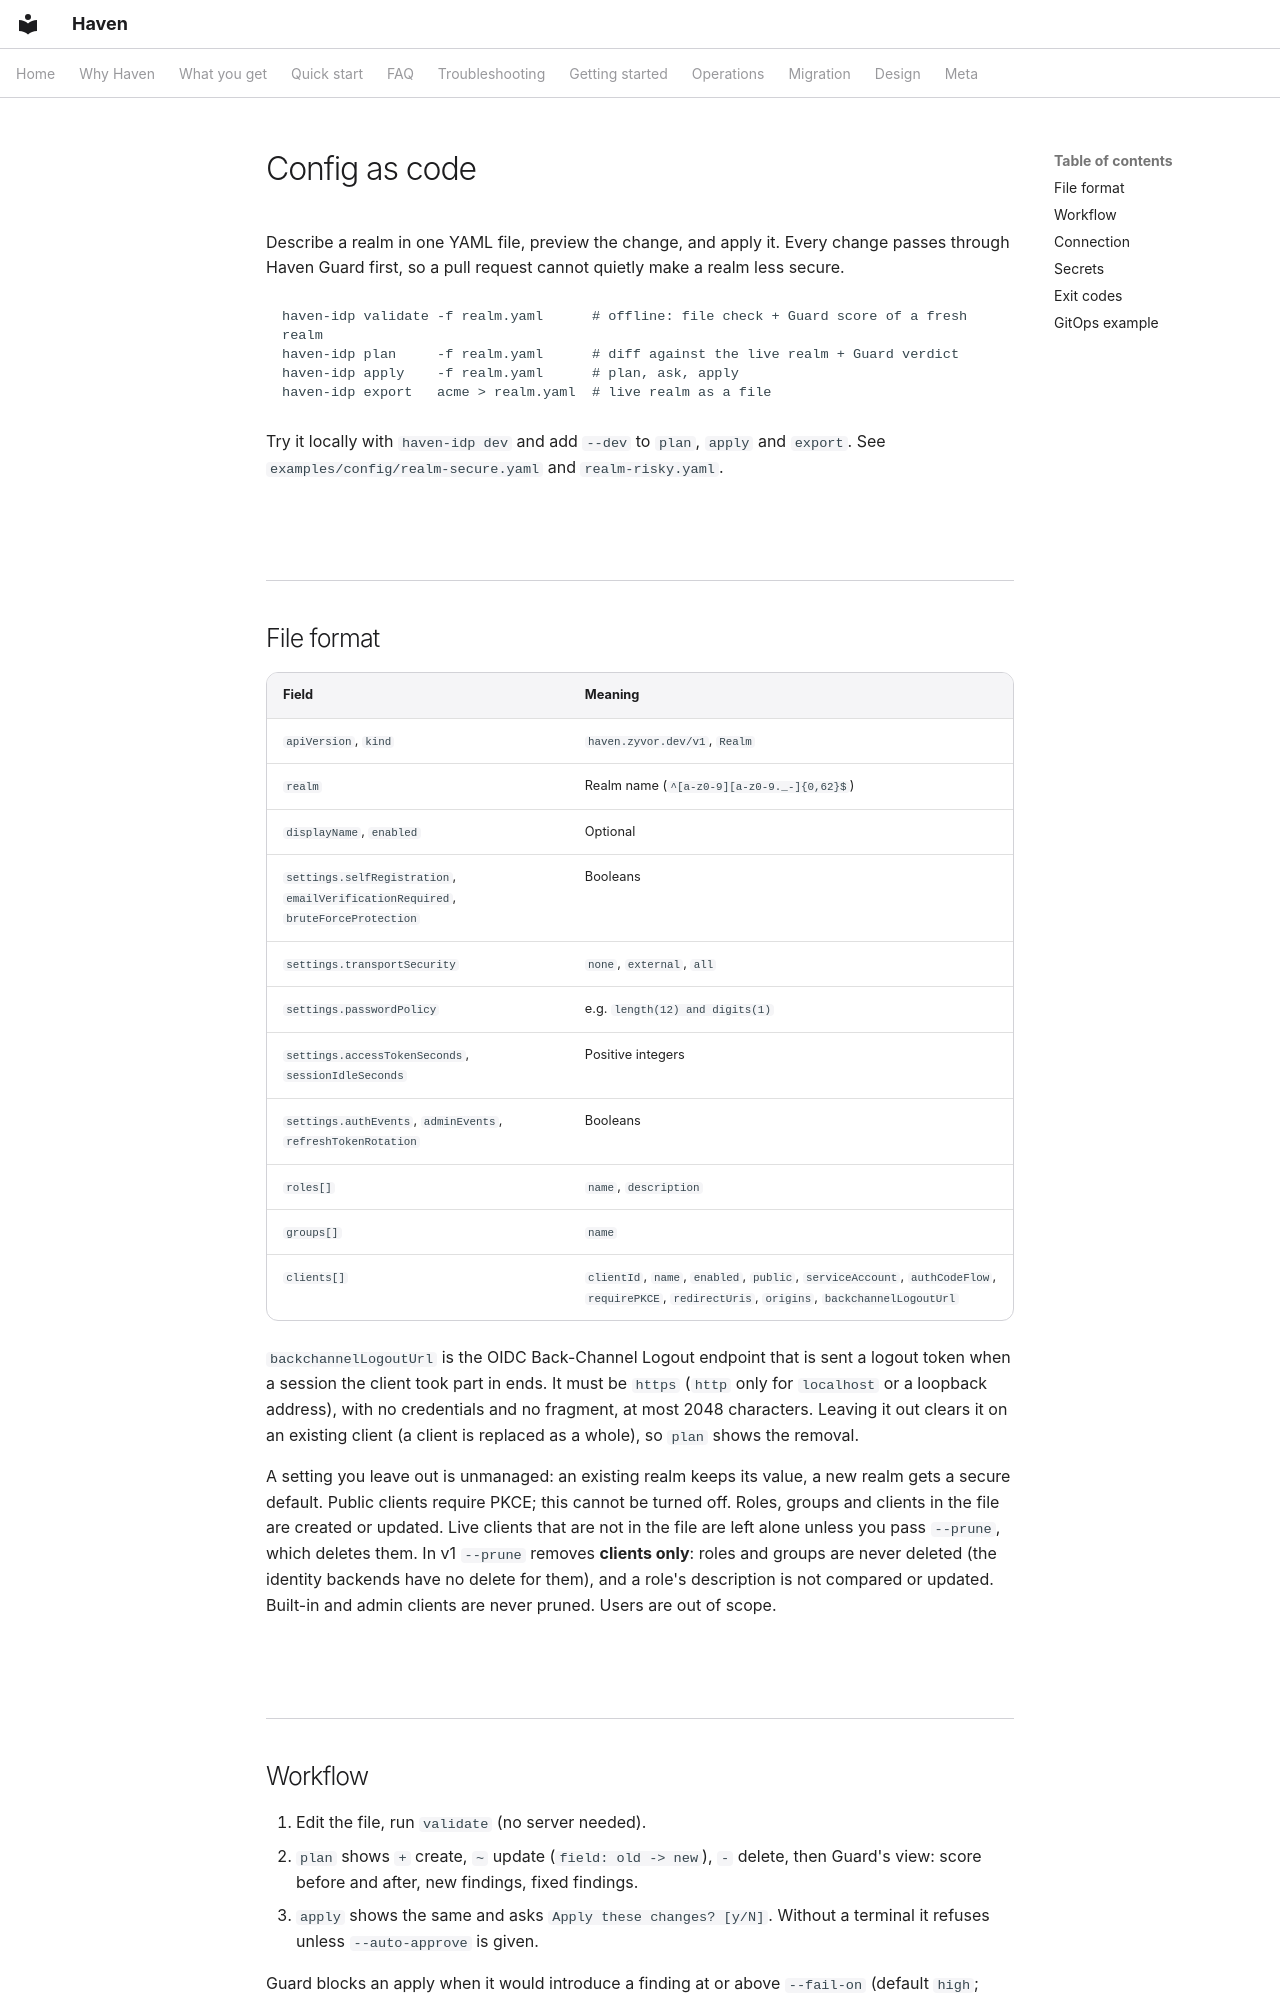

repository: zyvorai/zyvor-haven · page: config-as-code/index.html · generator: mkdocs

# Config as code

Describe a realm in one YAML file, preview the change, and apply it. Every
change passes through Haven Guard first, so a pull request cannot quietly make a
realm less secure.

```
haven-idp validate -f realm.yaml      # offline: file check + Guard score of a fresh realm
haven-idp plan     -f realm.yaml      # diff against the live realm + Guard verdict
haven-idp apply    -f realm.yaml      # plan, ask, apply
haven-idp export   acme > realm.yaml  # live realm as a file
```

Try it locally with `haven-idp dev` and add `--dev` to `plan`, `apply` and
`export`. See `examples/config/realm-secure.yaml` and `realm-risky.yaml`.

## File format

| Field | Meaning |
|---|---|
| `apiVersion`, `kind` | `haven.zyvor.dev/v1`, `Realm` |
| `realm` | Realm name (`^[a-z0-9][a-z0-9._-]{0,62}$`) |
| `displayName`, `enabled` | Optional |
| `settings.selfRegistration`, `emailVerificationRequired`, `bruteForceProtection` | Booleans |
| `settings.transportSecurity` | `none`, `external`, `all` |
| `settings.passwordPolicy` | e.g. `length(12) and digits(1)` |
| `settings.accessTokenSeconds`, `sessionIdleSeconds` | Positive integers |
| `settings.authEvents`, `adminEvents`, `refreshTokenRotation` | Booleans |
| `roles[]` | `name`, `description` |
| `groups[]` | `name` |
| `clients[]` | `clientId`, `name`, `enabled`, `public`, `serviceAccount`, `authCodeFlow`, `requirePKCE`, `redirectUris`, `origins`, `backchannelLogoutUrl` |

`backchannelLogoutUrl` is the OIDC Back-Channel Logout endpoint that is sent a
logout token when a session the client took part in ends. It must be `https`
(`http` only for `localhost` or a loopback address), with no credentials and no
fragment, at most 2048 characters. Leaving it out clears it on an existing
client (a client is replaced as a whole), so `plan` shows the removal.

A setting you leave out is unmanaged: an existing realm keeps its value, a new
realm gets a secure default. Public clients require PKCE; this cannot be turned
off. Roles, groups and clients in the file are created or updated. Live
clients that are not in the file are left alone unless you pass `--prune`, which
deletes them. In v1 `--prune` removes **clients only**: roles and groups are
never deleted (the identity backends have no delete for them), and a role's
description is not compared or updated. Built-in and admin clients are never
pruned. Users are out of scope.
